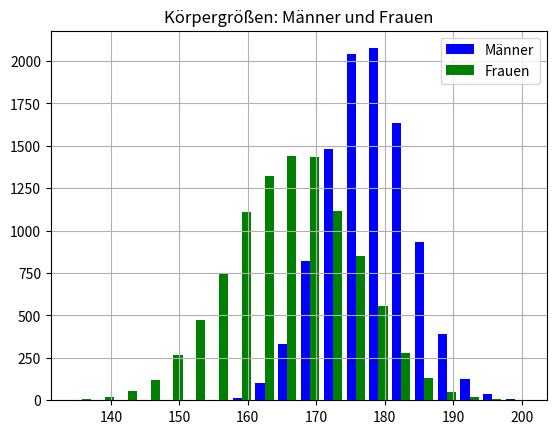

Generate this figure with matplotlib:

""" (MITTEL)
Bei der Körpergröße handelt es sich um ein annähernd
normalverteiltes Merkmal. Das bedeutet: Misst man die
Körpergröße einer größeren Zahl erwachsener deut-
scher Männer, so beträgt der Mittelwert ca. 178 cm. Um
diesen Mittelwert herum verteilen sich die meisten
Messwerte. Häufig findet sich die Angabe, wieviel Pro-
zent der Messwerte innerhalb einer bestimmten Stan-
dardabweichung liegen. Die Standardabweichung gibt
dabei an, wie stark die Messwerte von dem Mittelwert
abweichen und berechnet sich anhand feststehender
mathematischer Formeln.

Frauen:
Mittelwert: 166
Sigma: 9

Männer:
Mittelwert: 177,8
Sigma: 6.1

Aufgabe: Erstelle zwei Listen von 10000 zufälligen männlichen sowie weiblichen Körpergrößen.
Schreibe dazu die nötigen Funktionen und plotte die Histogramme.

"""

import random
import matplotlib.pyplot as plt

random.seed(42)

M = 10000
mu_m = 177.8
sigma_m = 6.1

values_men = [random.gauss(mu=mu_m, sigma=sigma_m) for _ in range(M)]
print("Männer:", values_men[:10])


W = 10000
mu_w = 166
sigma_w = 9

values_women = [random.gauss(mu=mu_w, sigma=sigma_w) for _ in range(W)]
print("Frauen:", values_women[:10])

plt.hist([values_men, values_women], bins=20, color=["blue", "green"])
plt.legend(["Männer", "Frauen"])
plt.grid()
plt.title("Körpergrößen: Männer und Frauen")
plt.show()